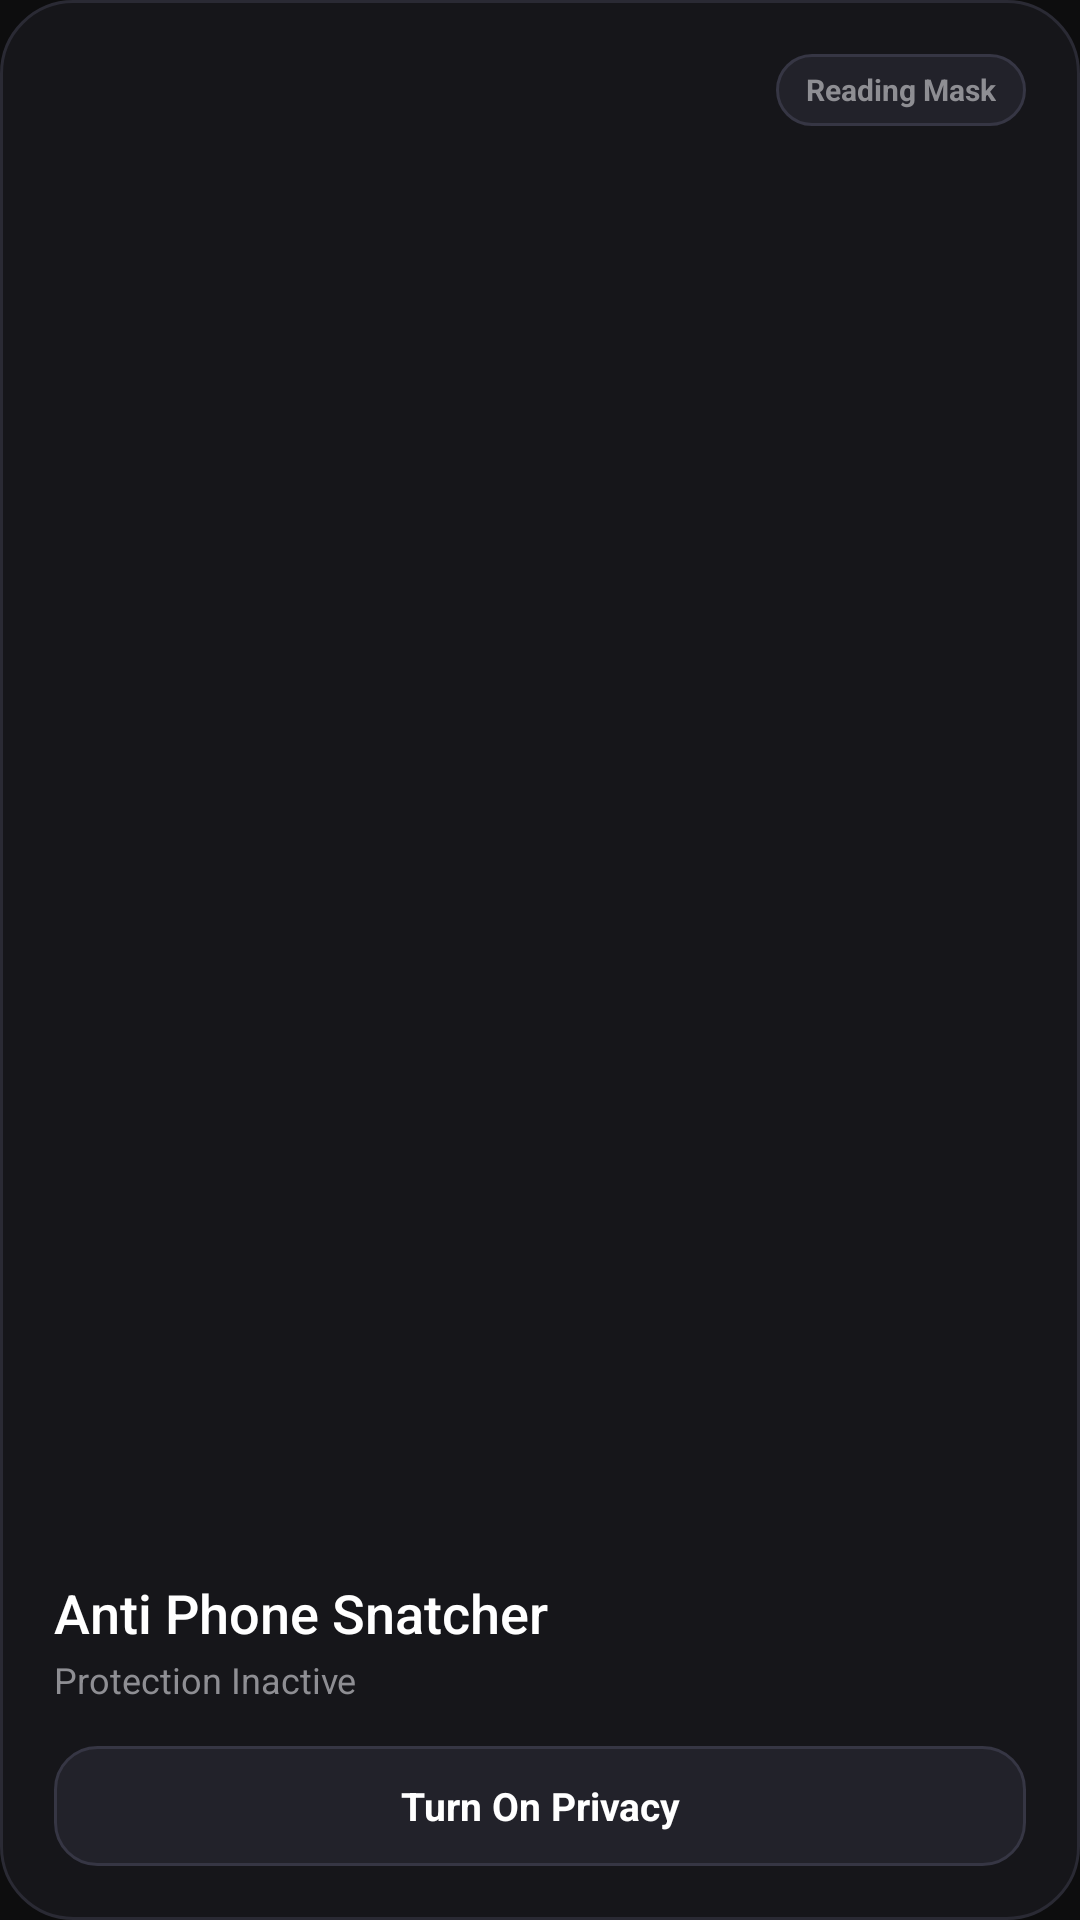

This screen was rendered from an Android layout file. Write that file and the resources it references.
<!-- AndroidManifest.xml: application theme Theme.AntiPhoneSnatcher -->
<!-- res/layout/widget_privacy_layout_large.xml -->
<?xml version="1.0" encoding="utf-8"?>
<RelativeLayout xmlns:android="http://schemas.android.com/apk/res/android"
    android:id="@+id/widget_root"
    android:layout_width="match_parent"
    android:layout_height="match_parent"
    android:background="@drawable/widget_card_bg"
    android:clickable="true"
    android:focusable="true"
    android:padding="18dp">

    
    <ImageView
        android:id="@+id/widget_logo"
        android:layout_width="44dp"
        android:layout_height="44dp"
        android:layout_alignParentStart="true"
        android:layout_alignParentTop="true"
        android:contentDescription="@string/app_name"
        android:src="@drawable/ic_widget_logo" />

    <TextView
        android:id="@+id/widget_mode_badge"
        android:layout_width="wrap_content"
        android:layout_height="24dp"
        android:layout_alignParentEnd="true"
        android:layout_alignParentTop="true"
        android:background="@drawable/widget_btn_off"
        android:gravity="center"
        android:paddingHorizontal="10dp"
        android:text="Reading Mask"
        android:textColor="#8E8E93"
        android:textSize="10sp"
        android:textStyle="bold" />

    
    <LinearLayout
        android:layout_width="match_parent"
        android:layout_height="wrap_content"
        android:layout_above="@id/widget_action_button"
        android:layout_marginBottom="14dp"
        android:orientation="vertical">

        <TextView
            android:id="@+id/widget_app_title"
            android:layout_width="wrap_content"
            android:layout_height="wrap_content"
            android:fontFamily="sans-serif-medium"
            android:text="@string/app_name"
            android:textColor="#FFFFFF"
            android:textSize="18sp" />

        <TextView
            android:id="@+id/widget_status_subtitle"
            android:layout_width="wrap_content"
            android:layout_height="wrap_content"
            android:layout_marginTop="2dp"
            android:fontFamily="sans-serif"
            android:text="Protection Inactive"
            android:textColor="#8E8E93"
            android:textSize="12sp" />
    </LinearLayout>

    <TextView
        android:id="@+id/widget_action_button"
        android:layout_width="match_parent"
        android:layout_height="40dp"
        android:layout_alignParentBottom="true"
        android:background="@drawable/widget_btn_off"
        android:clickable="true"
        android:focusable="true"
        android:gravity="center"
        android:text="Turn On Privacy"
        android:textColor="#FFFFFF"
        android:textSize="13sp"
        android:textStyle="bold" />

</RelativeLayout>
<!-- resources referenced by this layout -->
<resources>
  <!-- drawable widget_btn_off (drawable) -->
  <?xml version="1.0" encoding="utf-8"?>
  <shape xmlns:android="http://schemas.android.com/apk/res/android"
      android:shape="rectangle">
      <corners android:radius="14dp" />
      <solid android:color="#22222A" />
      <stroke
          android:width="1dp"
          android:color="#363644" />
  </shape>
  <!-- drawable widget_card_bg (drawable) -->
  <?xml version="1.0" encoding="utf-8"?>
  <shape xmlns:android="http://schemas.android.com/apk/res/android"
      android:shape="rectangle">
      <corners android:radius="24dp" />
      <solid android:color="#16161A" />
      <stroke
          android:width="1dp"
          android:color="#2A2A34" />
  </shape>
  <string name="app_name">Anti Phone Snatcher</string>
  <style name="Theme.AntiPhoneSnatcher" parent="android:Theme.Material.NoActionBar">
          <item name="android:statusBarColor">@color/background_black</item>
          <item name="android:navigationBarColor">@color/background_black</item>
          <item name="android:windowBackground">@color/background_black</item>
      </style>
  <color name="background_black">#0D0D0E</color>
</resources>
